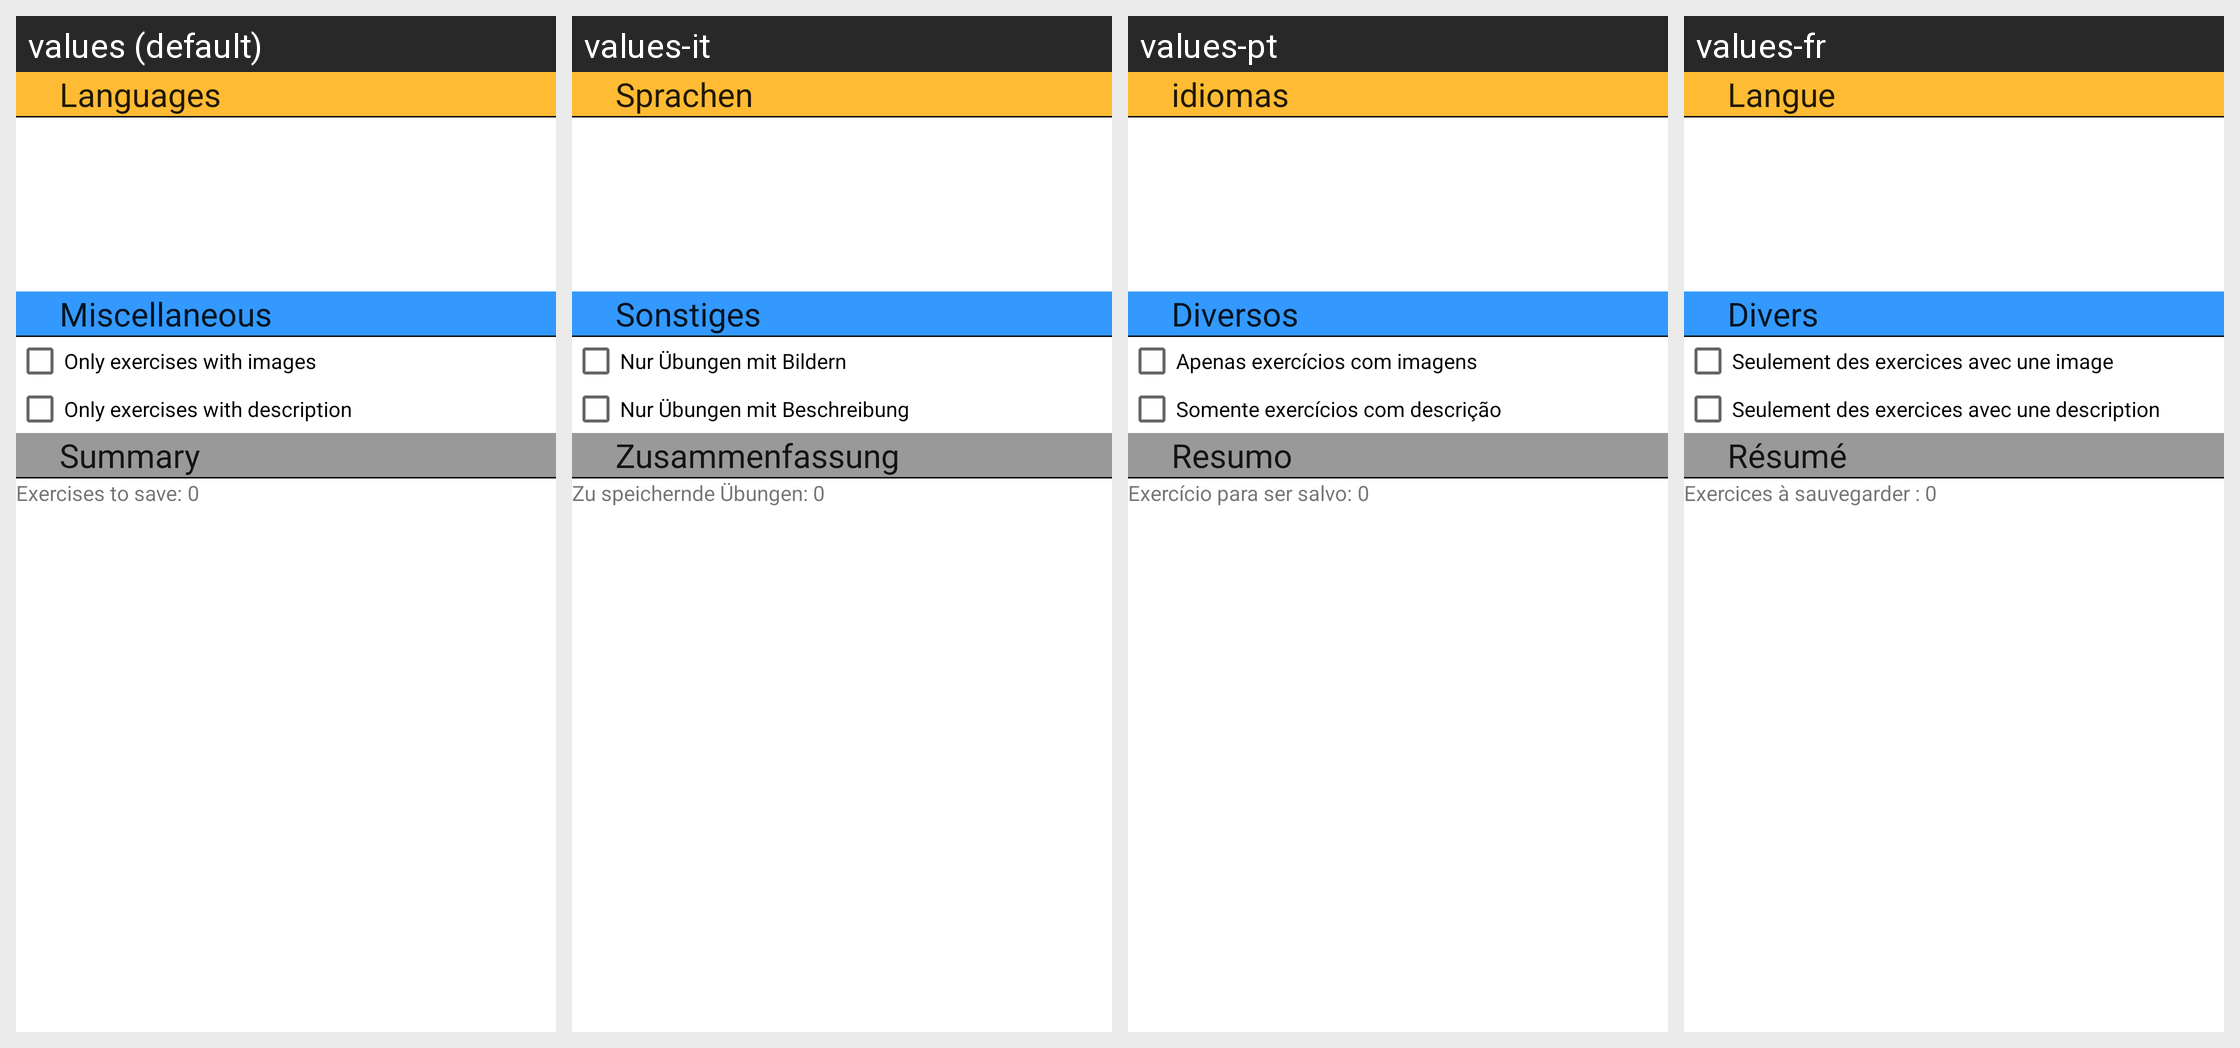

Translations of the strings shown on this Android screen, per locale in the grid:
Android screen res/layout/dialog_sync_finished.xml rendered under 4 locales, left to right: values (default), values-it, values-pt, values-fr. Device: Nexus 5 (rendered at 1080×1920; each locale shown at half size, 540×960, under a caption strip naming it); theme Theme.AppCompat.Light.DarkActionBar.
Other locales in the repository, not shown: values-ar, values-de, values-es, values-ja.
Strings drawn on this screen, with the default value and each locale's value (text and hints the layout hard-codes, and strings that could not be matched under every locale, appear in the picture but are not listed):

languages
  values: Languages
  values-it: Sprachen
  values-pt: idiomas
  values-fr: Langue

miscellaneous
  values: Miscellaneous
  values-it: Sonstiges
  values-pt: Diversos
  values-fr: Divers

sync_only_exercises_with_images
  values: Only exercises with images
  values-it: Nur Übungen mit Bildern
  values-pt: Apenas exercícios com imagens
  values-fr: Seulement des exercices avec une image

sync_only_exercises_with_description
  values: Only exercises with description
  values-it: Nur Übungen mit Beschreibung
  values-pt: Somente exercícios com descrição
  values-fr: Seulement des exercices avec une description

summary
  values: Summary
  values-it: Zusammenfassung
  values-pt: Resumo
  values-fr: Résumé

exercises_to_save
  values: Exercises to save: 
  values-it: Zu speichernde Übungen: 
  values-pt: Exercício para ser salvo: 
  values-fr: Exercices à sauvegarder :
